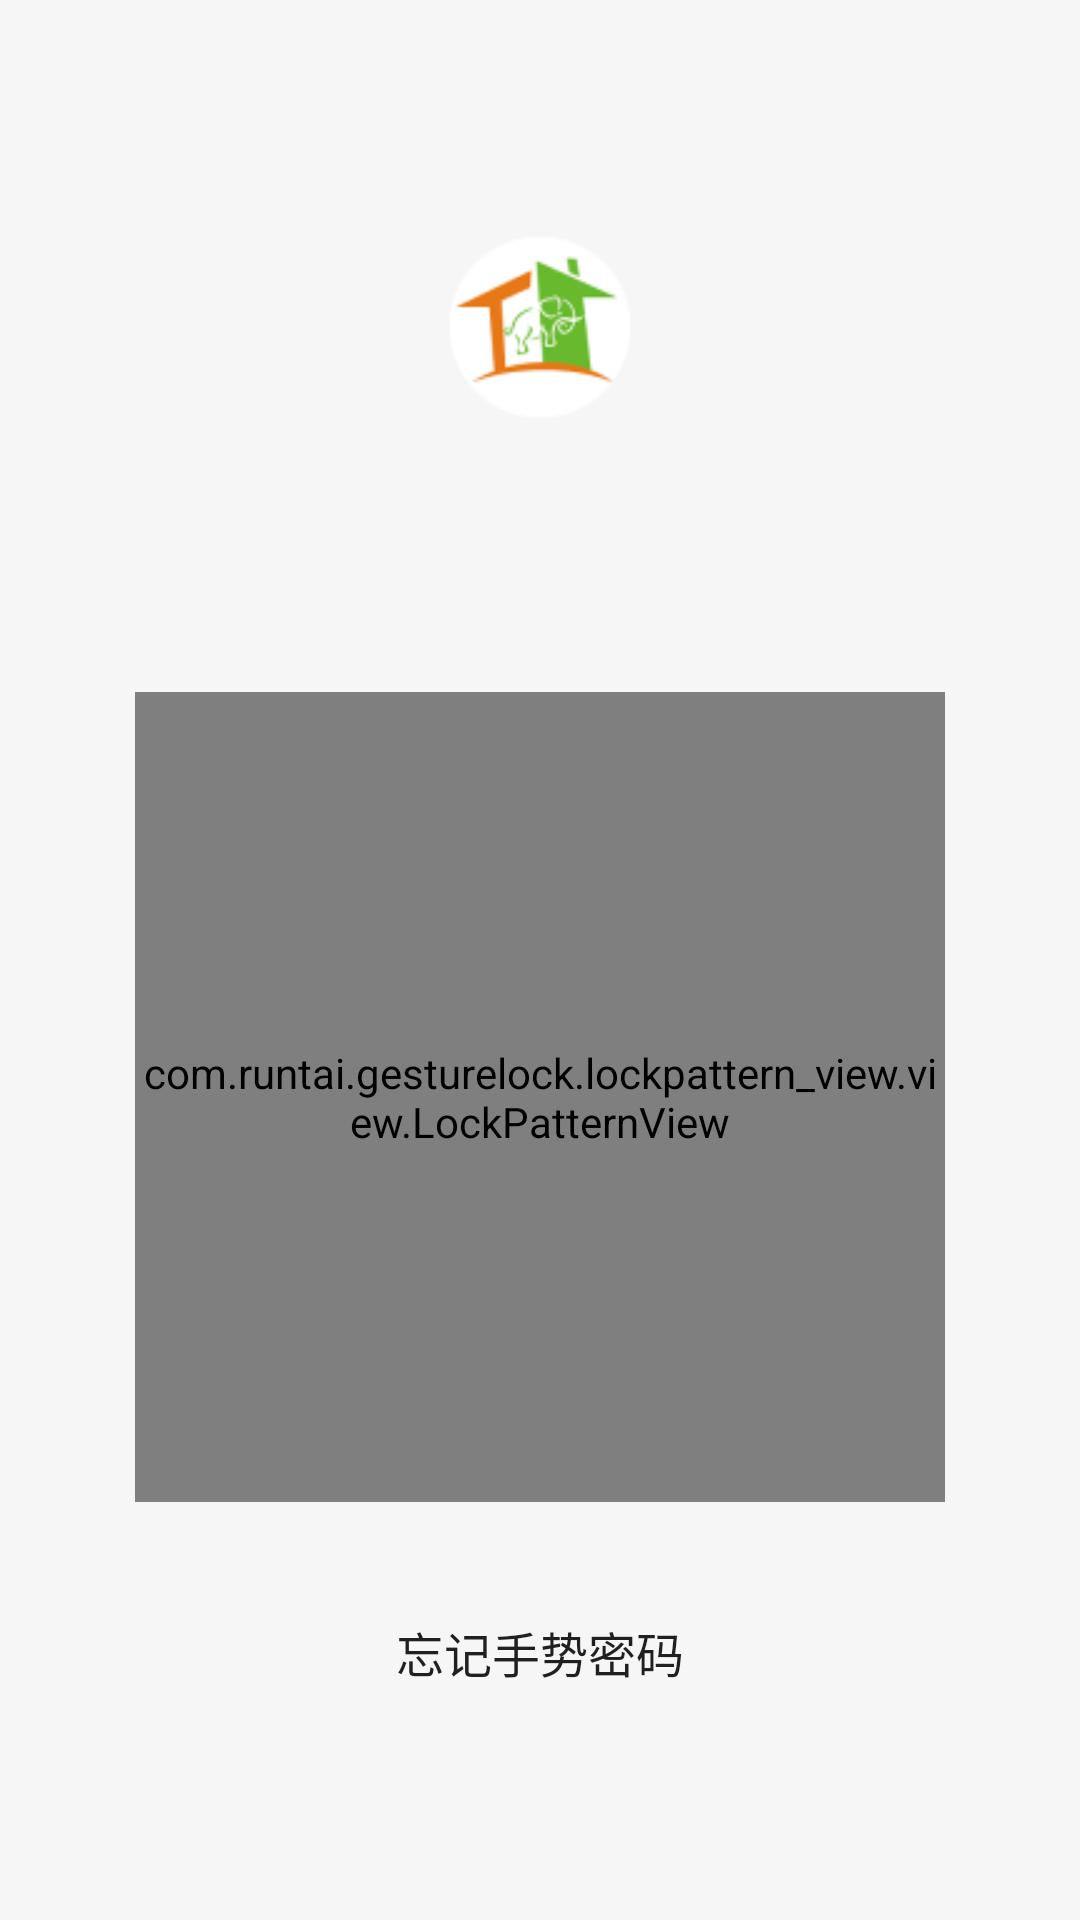

Here is an Android app screen rendered from its layout file. Give the layout XML and the strings, colors and styles it references.
<!-- AndroidManifest.xml: application theme AppTheme -->
<!-- res/layout/activity_gesture_login.xml -->
<?xml version="1.0" encoding="utf-8"?>
<LinearLayout xmlns:android="http://schemas.android.com/apk/res/android"
    android:layout_width="match_parent"
    android:layout_height="match_parent"
    android:background="@color/grey_f6f6f6"
    android:gravity="center"
    android:orientation="vertical" >

    <ImageView
        android:layout_width="80dp"
        android:layout_height="80dp"
        android:contentDescription="@string/app_name"
        android:src="@drawable/logo" />

    <TextView
        android:id="@+id/messageTv"
        android:layout_width="wrap_content"
        android:layout_height="wrap_content"
        android:layout_marginTop="30dp"
        android:textSize="16sp" />

    <LinearLayout
        android:layout_width="wrap_content"
        android:layout_height="wrap_content"
        android:layout_marginTop="30dp"
        android:orientation="vertical" >

        <com.runtai.gesturelock.lockpattern_view.view.LockPatternView
            android:id="@+id/lockPatternView"
            android:layout_width="270dp"
            android:layout_height="270dp" />

        <Button
            android:id="@+id/forgetGestureBtn"
            android:layout_width="match_parent"
            android:layout_height="40dp"
            android:layout_marginTop="30dp"
            android:background="@drawable/layout_grey_bg"
            android:text="@string/gesture_forget_gesture"
            android:textSize="16sp" />
    </LinearLayout>

</LinearLayout>
<!-- resources referenced by this layout -->
<resources>
  <color name="grey_f6f6f6">#f6f6f6</color>
  <!-- drawable layout_grey_bg (drawable) -->
  <?xml version="1.0" encoding="utf-8"?>
  <selector xmlns:android="http://schemas.android.com/apk/res/android">
  
      <item android:drawable="@drawable/layout_grey_sel_bg" android:state_focused="true" android:state_pressed="false" />
      <item android:drawable="@drawable/layout_grey_sel_bg" android:state_focused="true" android:state_pressed="true" />
      <item android:drawable="@drawable/layout_grey_sel_bg" android:state_focused="false" android:state_pressed="true" />
  
  </selector>
  <!-- drawable logo: png bitmap (drawable-xhdpi, 3727 bytes) -->
  <string name="app_name">GestureLock</string>
  <string name="gesture_forget_gesture">忘记手势密码</string>
  <style name="AppTheme" parent="Theme.AppCompat.Light.DarkActionBar">
          
          <item name="colorPrimary">@color/colorPrimary</item>
          <item name="colorPrimaryDark">@color/colorPrimaryDark</item>
          <item name="colorAccent">@color/colorAccent</item>
      </style>
  <color name="colorPrimary">#3F51B5</color>
  <color name="colorPrimaryDark">#303F9F</color>
  <color name="colorAccent">#FF4081</color>
</resources>
